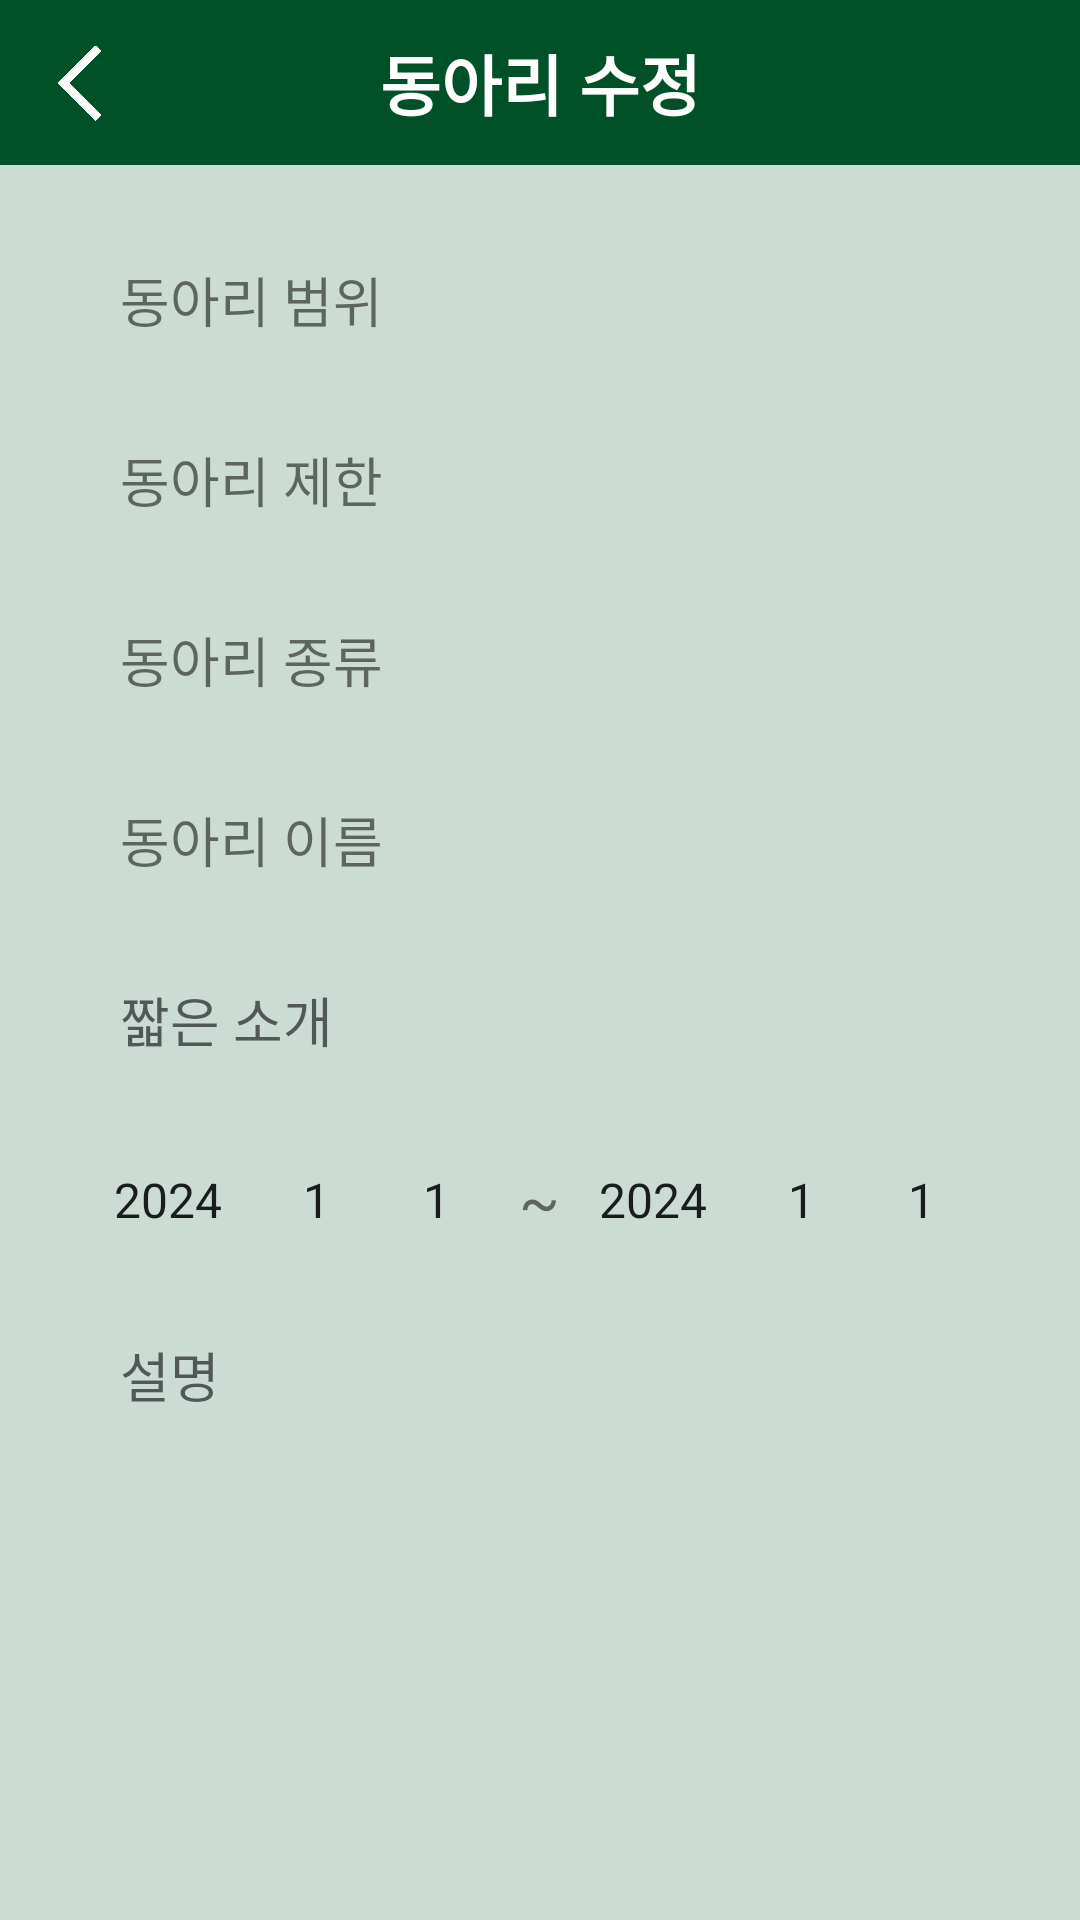

Layout XML and referenced resources for this Android screen:
<!-- AndroidManifest.xml: application theme Theme.ClubApplication -->
<!-- res/layout/activity_modify_club.xml -->
<?xml version="1.0" encoding="utf-8"?>
<LinearLayout xmlns:android="http://schemas.android.com/apk/res/android"
    xmlns:app="http://schemas.android.com/apk/res-auto"
    xmlns:tools="http://schemas.android.com/tools"
    android:layout_width="match_parent"
    android:layout_height="match_parent"
    android:background="@color/yellow_green"
    android:orientation="vertical"
    tools:context=".ModifyClubActivity">

    <androidx.constraintlayout.widget.ConstraintLayout
        android:layout_width="match_parent"
        android:layout_height="55dp"
        android:background="@color/green">

        <ImageView
            android:id="@+id/backImage"
            android:layout_width="25dp"
            android:layout_height="40dp"
            android:layout_marginStart="14dp"
            app:layout_constraintBottom_toBottomOf="parent"
            app:layout_constraintStart_toStartOf="parent"
            app:layout_constraintTop_toTopOf="parent"
            app:srcCompat="@drawable/backward" />

        <TextView
            android:layout_width="wrap_content"
            android:layout_height="wrap_content"
            android:layout_weight="10"
            android:gravity="center"
            android:text="동아리 수정"
            android:textColor="#FFFFFF"
            android:textSize="22sp"
            android:textStyle="bold"
            app:layout_constraintBottom_toBottomOf="parent"
            app:layout_constraintEnd_toEndOf="parent"
            app:layout_constraintHorizontal_bias="0.5"
            app:layout_constraintStart_toStartOf="parent"
            app:layout_constraintTop_toTopOf="parent"
            app:layout_constraintVertical_bias="0.5" />

    </androidx.constraintlayout.widget.ConstraintLayout>

    <TextView
        android:id="@+id/clubBoundText"
        android:layout_width="300dp"
        android:layout_height="50dp"
        android:layout_gravity="center"
        android:layout_marginTop="20dp"
        android:background="@drawable/edit_background"
        android:gravity="center_vertical"
        android:paddingHorizontal="10dp"
        android:text="동아리 범위"
        android:textSize="18sp" />

    <TextView
        android:id="@+id/clubLimitText"
        android:layout_width="300dp"
        android:layout_height="50dp"
        android:layout_gravity="center"
        android:layout_marginTop="10dp"
        android:background="@drawable/edit_background"
        android:gravity="center_vertical"
        android:paddingHorizontal="10dp"
        android:text="동아리 제한"
        android:textSize="18sp" />

    <TextView
        android:id="@+id/clubTypeText"
        android:layout_width="300dp"
        android:layout_height="50dp"
        android:layout_gravity="center"
        android:layout_marginTop="10dp"
        android:background="@drawable/edit_background"
        android:gravity="center_vertical"
        android:paddingHorizontal="10dp"
        android:text="동아리 종류"
        android:textSize="18sp" />

    <TextView
        android:id="@+id/clubNametext"
        android:layout_width="300dp"
        android:layout_height="50dp"
        android:layout_gravity="center"
        android:layout_marginTop="10dp"
        android:background="@drawable/edit_background"
        android:gravity="center_vertical"
        android:paddingHorizontal="10dp"
        android:text="동아리 이름"
        android:textSize="18sp" />

    <EditText
        android:id="@+id/introEdit"
        android:layout_width="300dp"
        android:layout_height="50dp"
        android:layout_gravity="center"
        android:layout_marginTop="10dp"
        android:background="@drawable/edit_background"
        android:ems="10"
        android:hint="짧은 소개"
        android:inputType="textPersonName"
        android:paddingHorizontal="10dp" />

    <LinearLayout
        android:layout_width="wrap_content"
        android:layout_height="wrap_content"
        android:layout_gravity="center"
        android:layout_marginTop="10dp"
        android:orientation="horizontal">

        <Spinner
            android:id="@+id/startYearSpinner"
            android:layout_width="58dp"
            android:layout_height="50dp"
            android:layout_gravity="center"
            android:layout_weight="1"
            android:background="@drawable/edit_background"
            android:entries="@array/year_arrays" />

        <Spinner
            android:id="@+id/startMonthSpinner"
            android:layout_width="35dp"
            android:layout_height="50dp"
            android:layout_gravity="center"
            android:layout_marginHorizontal="5dp"
            android:layout_weight="1"
            android:background="@drawable/edit_background"
            android:entries="@array/month_arrays"
            tools:ignore="TouchTargetSizeCheck" />

        <Spinner
            android:id="@+id/startDaySpinner"
            android:layout_width="35dp"
            android:layout_height="50dp"
            android:layout_gravity="center"
            android:layout_weight="1"
            android:background="@drawable/edit_background"
            android:entries="@array/day_arrays"
            tools:ignore="TouchTargetSizeCheck" />

        <TextView
            android:layout_width="wrap_content"
            android:layout_height="wrap_content"
            android:layout_gravity="center"
            android:layout_marginHorizontal="5dp"
            android:text="~"
            android:textSize="20sp" />

        <Spinner
            android:id="@+id/endYearSpinner"
            android:layout_width="58dp"
            android:layout_height="50dp"
            android:layout_gravity="center"
            android:layout_weight="1"
            android:background="@drawable/edit_background"
            android:entries="@array/year_arrays" />

        <Spinner
            android:id="@+id/endMonthSpinner"
            android:layout_width="35dp"
            android:layout_height="50dp"
            android:layout_gravity="center"
            android:layout_marginHorizontal="5dp"
            android:layout_weight="1"
            android:background="@drawable/edit_background"
            android:entries="@array/month_arrays"
            tools:ignore="TouchTargetSizeCheck" />

        <Spinner
            android:id="@+id/endDaySpinner"
            android:layout_width="35dp"
            android:layout_height="50dp"
            android:layout_gravity="center"
            android:layout_weight="1"
            android:background="@drawable/edit_background"
            android:entries="@array/day_arrays"
            tools:ignore="TouchTargetSizeCheck" />
    </LinearLayout>

    <EditText
        android:id="@+id/contentTextMulti"
        android:layout_width="300dp"
        android:layout_height="250dp"
        android:layout_gravity="center_horizontal"
        android:layout_marginTop="10dp"
        android:background="@drawable/edit_background"
        android:ems="10"
        android:gravity="start|top"
        android:hint="설명"
        android:inputType="textMultiLine"
        android:padding="10dp"
        tools:ignore="TouchTargetSizeCheck" />

    <android.widget.Button
        android:id="@+id/modifyClubBtn"
        android:layout_width="300dp"
        android:layout_height="50dp"
        android:layout_gravity="center"
        android:layout_marginTop="20dp"
        android:background="@drawable/btn_background"
        android:gravity="center"
        android:text="동아리 수정"
        android:textColor="@color/white"
        android:textSize="18sp" />
</LinearLayout>
<!-- resources referenced by this layout -->
<resources>
  <string-array name="day_arrays">
          <item>1</item>
          <item>2</item>
          <item>3</item>
          <item>4</item>
          <item>5</item>
          <item>6</item>
          <item>7</item>
          <item>8</item>
          <item>9</item>
          <item>10</item>
          <item>11</item>
          <item>12</item>
          <item>13</item>
          <item>14</item>
          <item>15</item>
          <item>16</item>
          <item>17</item>
          <item>18</item>
          <item>19</item>
          <item>20</item>
          <item>21</item>
          <item>22</item>
          <item>23</item>
          <item>24</item>
          <item>25</item>
          <item>26</item>
          <item>27</item>
          <item>28</item>
          <item>29</item>
          <item>30</item>
          <item>31</item>
      </string-array>
  <string-array name="month_arrays">
          <item>1</item>
          <item>2</item>
          <item>3</item>
          <item>4</item>
          <item>5</item>
          <item>6</item>
          <item>7</item>
          <item>8</item>
          <item>9</item>
          <item>10</item>
          <item>11</item>
          <item>12</item>
      </string-array>
  <string-array name="year_arrays">
          <item>2024</item>
          <item>2025</item>
          <item>2026</item>
          <item>2027</item>
          <item>2028</item>
          <item>2029</item>
          <item>2030</item>
      </string-array>
  <color name="green">#005128</color>
  <color name="white">#FFFFFFFF</color>
  <color name="yellow_green">#CCDCD4</color>
  <!-- drawable backward: png bitmap (drawable-v24, 5651 bytes) -->
  <style name="Theme.ClubApplication" parent="Theme.MaterialComponents.DayNight.DarkActionBar">
          
          <item name="colorPrimary">@color/purple_500</item>
          <item name="colorPrimaryVariant">@color/purple_700</item>
          <item name="colorOnPrimary">@color/white</item>
          
          <item name="colorSecondary">@color/teal_200</item>
          <item name="colorSecondaryVariant">@color/teal_700</item>
          <item name="colorOnSecondary">@color/black</item>
          
          <item name="android:statusBarColor">?attr/colorPrimaryVariant</item>
          
  
          <item name="windowNoTitle">true</item>
          <item name="android:windowFullscreen">true</item>
      </style>
  <color name="purple_500">#FF6200EE</color>
  <color name="purple_700">#FF3700B3</color>
  <color name="teal_200">#FF03DAC5</color>
  <color name="teal_700">#FF018786</color>
  <color name="black">#FF000000</color>
</resources>
